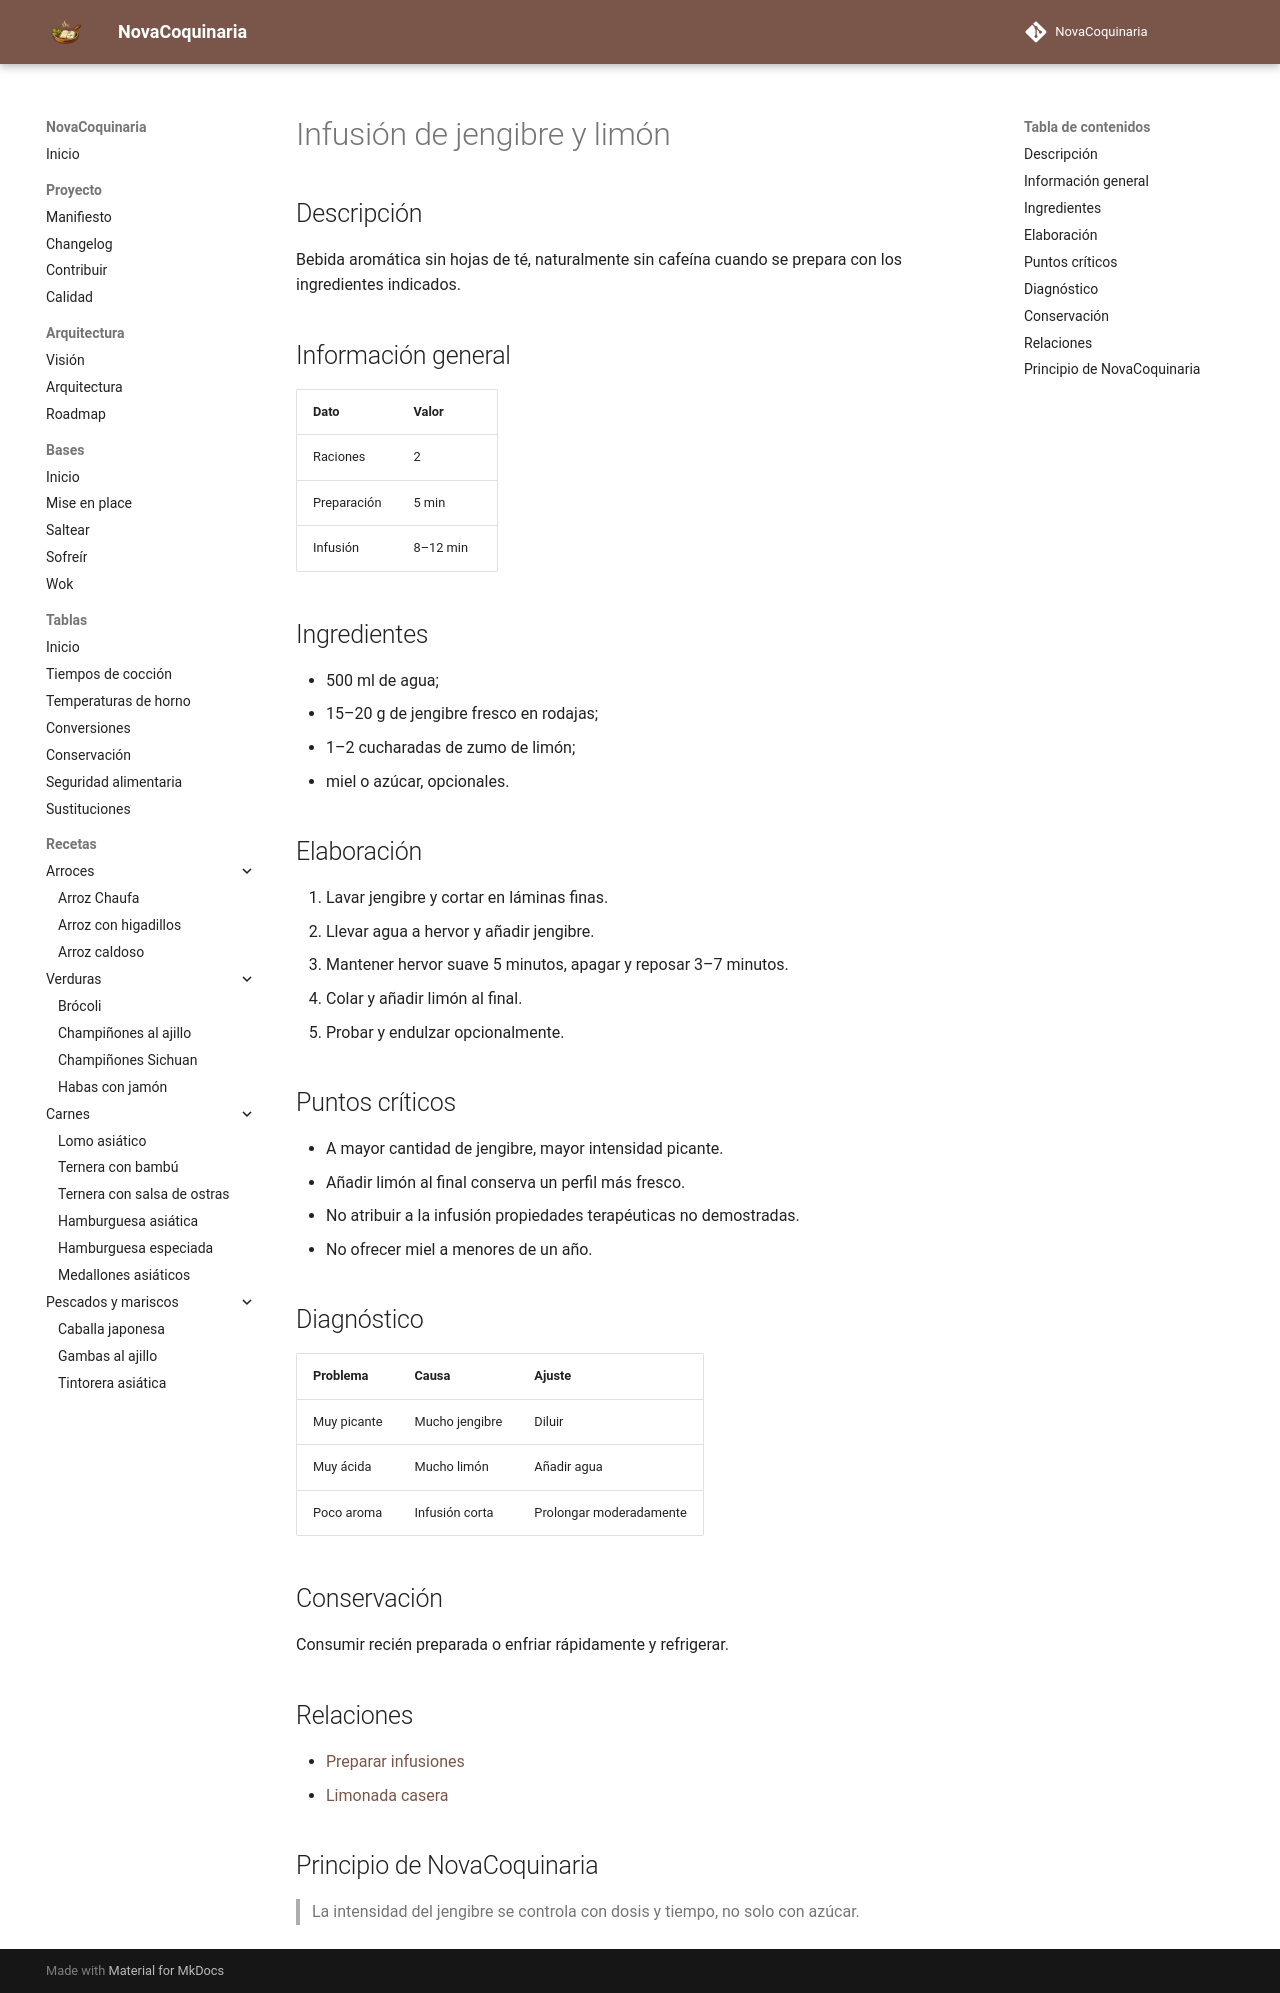

repository: fran-eliot/NovaCoquinaria · page: 09_Bebidas/infusion_de_jengibre_y_limon.html · generator: mkdocs

---
id: REC-0093
tipo: receta
titulo: Infusión de jengibre y limón
categoria: Bebidas
estado: borrador
version: 1.0.0
ultima_revision: 2026-11-14
etiquetas:
  - bebidas
  - receta
---

# Infusión de jengibre y limón

## Descripción
Bebida aromática sin hojas de té, naturalmente sin cafeína cuando se prepara con los ingredientes indicados.

## Información general
| Dato | Valor |
|---|---|
| Raciones | 2 |
| Preparación | 5 min |
| Infusión | 8–12 min |

## Ingredientes
- 500 ml de agua;
- 15–20 g de jengibre fresco en rodajas;
- 1–2 cucharadas de zumo de limón;
- miel o azúcar, opcionales.

## Elaboración
1. Lavar jengibre y cortar en láminas finas.
2. Llevar agua a hervor y añadir jengibre.
3. Mantener hervor suave 5 minutos, apagar y reposar 3–7 minutos.
4. Colar y añadir limón al final.
5. Probar y endulzar opcionalmente.

## Puntos críticos
- A mayor cantidad de jengibre, mayor intensidad picante.
- Añadir limón al final conserva un perfil más fresco.
- No atribuir a la infusión propiedades terapéuticas no demostradas.
- No ofrecer miel a menores de un año.

## Diagnóstico
| Problema | Causa | Ajuste |
|---|---|---|
| Muy picante | Mucho jengibre | Diluir |
| Muy ácida | Mucho limón | Añadir agua |
| Poco aroma | Infusión corta | Prolongar moderadamente |

## Conservación
Consumir recién preparada o enfriar rápidamente y refrigerar.

## Relaciones
- [Preparar infusiones](../00_Bases/03_Tecnicas/preparar_infusiones.md)
- [Limonada casera](./limonada_casera.md)

## Principio de NovaCoquinaria
> La intensidad del jengibre se controla con dosis y tiempo, no solo con azúcar.
